Run: headless pygame with SDL's dummy video driver; simulated clock (each Clock.tick advances the game by its frame time, no real sleeping); random seed 0; keys injected as events and as key.get_pressed() state; mouse plan: one left click at the window centre at the start of phase 2, then a move to the lower-right quarter at the start of phase 3.
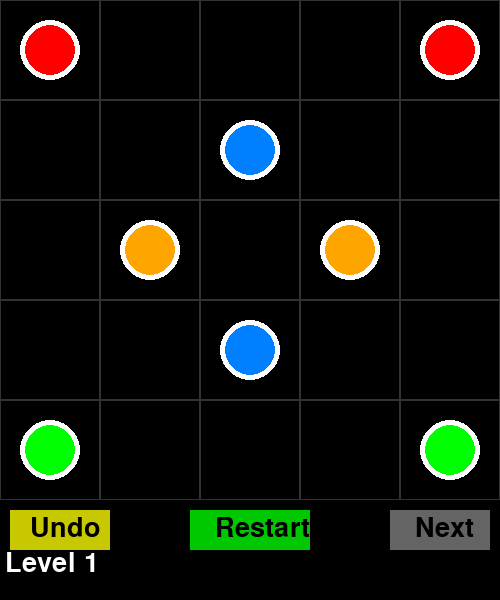
Frame 1 of 4 · flips 1–60 · no input
Frame 2 of 4 · flips 61–180 · clicked the window centre · tapped SPACE, RETURN · held RIGHT (→), D · screen unchanged from frame 1, image omitted
Frame 3 of 4 · flips 181–300 · moved the mouse to the lower-right quarter · held DOWN (↓), S · screen unchanged from frame 2, image omitted
Frame 4 of 4 · flips 301–420 · held LEFT (←), A, UP (↑), W · screen unchanged from frame 3, image omitted

The pygame program that drew these frames:

import pygame
import sys


selSize = 100
grid_size = [5, 5, 5, 6, 7 , 7 , 8 , 8 , 8 , 8]   
Wite = (0, 0, 0) 
blak = (0, 0, 0)
grid_line_color = (50, 50, 50) 
colors = [
    (255, 0, 0),
    (0, 255, 0),
    (0, 128, 255),
    (255, 165, 0),
    (128, 0, 128)
]

pygame.init()
font = pygame.font.SysFont(None, 40)
screen = pygame.display.set_mode((500, 600))

# lev = first , end , color num
levels = [
    # Lev 1 - 5x5
    [
        ((0, 0), (4, 0), 1),
        ((0, 4), (4, 4), 2),
        ((2, 1), (2, 3), 3),
        ((1, 2), (3, 2), 4),
    ],
    # Lev 2 - 5x5 
    [
        ((1, 0), (0, 4), 1),  # R
        ((4, 0), (2, 4), 2),  # G
        ((2, 0), (3, 3), 3),  # B
        ((0, 0), (0, 3), 4),  # O
 ] ,


    # Lev 3 - 5x5 
  [
        ((0, 0), (3,3), 1),  # R
        ((0, 4), (2, 2), 2),  # G
        ((2, 4), (4,1), 3),  # B
       ((0, 2), (2, 1), 4),  # O
 ],

    # Lev 4 - 6x6 
    [
        ((0, 0), (3, 3), 1),
        ((0, 1), (5, 4), 2),
        ((2, 0), (1, 2), 3),
        ((4,0), (5, 3), 4),
    ],

    # Lelv 5 - 7x7
    [
        ((2, 4), (5, 1), 1),
        ((4, 2), (5, 4), 2),
        ((1, 0), (6, 6), 3),
        ((3, 1), (6, 5), 4),
    ] , 
[
        ((2, 1), (3, 5), 1),  # R
        ((2, 0), (2, 3), 2),  # G
        ((5, 0), (6, 6), 3),  # B
        ((0, 3), (1, 6), 4),  # O
        ((0, 0), (2, 2), 5),  # P
 ] ,
[
        ((3, 0), (6, 7), 1),  # R
        ((4, 4), (6,6), 2),  # G
        ((4, 0), (7, 0), 3),  # B
        ((1, 0), (2, 5), 4),  # O
        ((2, 7), (6, 2), 5),  # P
 ] ,
[
        ((3, 0), (6, 7), 1),  # R
        ((6, 3), (4,6), 2),  # G
        ((0, 1), (1, 7), 3),  # B
        ((0, 0), (2, 5), 4),  # O
        ((2, 7), (6, 2), 5),  # P
 ] ,

   # Lev 9 - 8x8
    [
        ((2, 1), (7, 5), 1),  # R
        ((2, 2), (5, 3), 2),  # G
        ((3, 3), (7, 7), 3),  # B
        ((3, 5), (5, 6), 4),  # O
        ((0, 7), (7, 0), 5),  # P
    ],
    # Lev 10 - 8x8
    [
        ((1, 0), (6, 1), 1),  # R
        ((2, 2), (5, 2), 2),  # G
        ((3, 3), (0, 6), 3),  # B
        ((3, 5), (5, 6), 4),  # O
        ((1, 7), (7, 0), 5),  # P
    ],

    
]

current_level = 0
GRID_SIZE = grid_size[current_level]
widt = HEIGHT = GRID_SIZE * selSize
grid = [[0] * GRID_SIZE for _ in range(GRID_SIZE)]
undo_stack = []
current_path = []
selected_color = None
mouse_held = False
last_pos = None
won = False
goal_nodes = set()

def load_level(level_index):
    global grid, GRID_SIZE, widt, HEIGHT, screen, undo_stack, selected_color, won, goal_nodes
    GRID_SIZE = grid_size[level_index]
    widt = HEIGHT = GRID_SIZE * selSize
    screen = pygame.display.set_mode((widt, HEIGHT + 100))
    grid = [[0] * GRID_SIZE for _ in range(GRID_SIZE)]
    undo_stack.clear()
    selected_color = None
    won = False
    goal_nodes = set()
    for (x1, y1), (x2, y2), color_index in levels[level_index]:
        grid[y1][x1] = color_index
        grid[y2][x2] = color_index
        goal_nodes.add((x1, y1))
        goal_nodes.add((x2, y2))

def draw_grid():
    for y in range(GRID_SIZE):
        for x in range(GRID_SIZE):
            rect = pygame.Rect(x * selSize, y * selSize, selSize, selSize)
            pygame.draw.rect(screen, Wite, rect)
            pygame.draw.rect(screen, grid_line_color, rect, 1)

    for y in range(GRID_SIZE):
        for x in range(GRID_SIZE):
            v = grid[y][x]
            if v > 0:
                center = (x * selSize + selSize // 2, y * selSize + selSize // 2)
                pygame.draw.circle(screen, colors[v - 1], center, selSize // 4)
                for dx, dy in [(1, 0), (0, 1)]:
                    nx, ny = x + dx, y + dy
                    if 0 <= nx < GRID_SIZE and 0 <= ny < GRID_SIZE and grid[ny][nx] == v:
                        neighbor_center = (nx * selSize + selSize // 2, ny * selSize + selSize // 2)
                        pygame.draw.line(screen, colors[v - 1], center, neighbor_center, selSize // 2)

    for (x1, y1), (x2, y2), color_index in levels[current_level]:
        for cx, cy in [(x1, y1), (x2, y2)]:
            center = (cx * selSize + selSize // 2, cy * selSize + selSize // 2)
            pygame.draw.circle(screen, (255, 255, 255), center, selSize // 4 + 5)
            pygame.draw.circle(screen, colors[color_index - 1], center, selSize // 4)

def draw_level_label():
    label = font.render(f"Level {current_level + 1}", True, (255, 255, 255))
    screen.blit(label, (5, HEIGHT + 50))

def is_connected():
    def dfs(x, y, color, visited):
        if not (0 <= x < GRID_SIZE and 0 <= y < GRID_SIZE):
            return
        if visited[y][x] or grid[y][x] != color:
            return
        visited[y][x] = True
        for dx, dy in [(-1, 0), (1, 0), (0, -1), (0, 1)]:
            dfs(x + dx, y + dy, color, visited)

    for (x1, y1), (x2, y2), color in levels[current_level]:
        visited = [[False] * GRID_SIZE for _ in range(GRID_SIZE)]
        dfs(x1, y1, color, visited)
        if not visited[y2][x2]:
            return False
    return True

def display_win_message():
    win_text = font.render("You Win!", True, (0, 255, 0))
    screen.blit(win_text, (widt // 2 - win_text.get_width() // 2, HEIGHT // 2 - 20))

def draw_controls():
    next_btn = pygame.Rect(widt - 110, HEIGHT + 10, 100, 40)
    pygame.draw.rect(screen, (0, 150, 255) if won else (100, 100, 100), next_btn)
    screen.blit(font.render("Next", True, blak), (widt - 85, HEIGHT + 15))

    restart_btn = pygame.Rect(widt // 2 - 60, HEIGHT + 10, 120, 40)
    pygame.draw.rect(screen, (0, 200, 0), restart_btn)
    screen.blit(font.render("Restart", True, blak), (widt // 2 - 35, HEIGHT + 15))

    undo_btn = pygame.Rect(10, HEIGHT + 10, 100, 40)
    pygame.draw.rect(screen, (200, 200, 0), undo_btn)
    screen.blit(font.render("Undo", True, blak), (30, HEIGHT + 15))

    return restart_btn, next_btn, undo_btn

load_level(current_level)

while True:
    screen.fill(Wite)
    draw_grid()
    draw_level_label()
    restart_btn, next_btn, undo_btn = draw_controls()

    if won:
        display_win_message()

    for event in pygame.event.get():
        if event.type == pygame.QUIT:
            pygame.quit()
            sys.exit()

        elif event.type == pygame.MOUSEBUTTONDOWN:
            if event.button == 1:
                mx, my = event.pos
                if restart_btn.collidepoint(mx, my):
                    load_level(current_level)
                elif won and next_btn.collidepoint(mx, my):
                    current_level = (current_level + 1) % len(levels)
                    load_level(current_level)
                elif undo_btn.collidepoint(mx, my):
                    if undo_stack:
                        path = undo_stack.pop()
                        for gx, gy in path:
                            if (gx, gy) not in goal_nodes:
                                grid[gy][gx] = 0
                else:
                    grid_x, grid_y = mx // selSize, my // selSize
                    if 0 <= grid_x < GRID_SIZE and 0 <= grid_y < GRID_SIZE:
                        val = grid[grid_y][grid_x]
                        if val > 0:
                            selected_color = val
                            mouse_held = True
                            last_pos = (grid_x, grid_y)
                            current_path = []

        elif event.type == pygame.MOUSEBUTTONUP:
            if event.button == 1:
                if current_path and selected_color:
                    starts_ends = [(x1, y1, x2, y2) for (x1, y1), (x2, y2), c in levels[current_level] if c == selected_color]
                    for x1, y1, x2, y2 in starts_ends:
                        visited = [[False]*GRID_SIZE for _ in range(GRID_SIZE)]

                        def dfs(x, y):
                            if not (0 <= x < GRID_SIZE and 0 <= y < GRID_SIZE):
                                return
                            if visited[y][x] or grid[y][x] != selected_color:
                                return
                            visited[y][x] = True
                            for dx, dy in [(-1,0),(1,0),(0,-1),(0,1)]:
                                dfs(x+dx, y+dy)

                        dfs(x1, y1)
                        if visited[y2][x2]:
                            undo_stack.append(current_path[:])
                            break
                    else:
                        for gx, gy in current_path:
                            if (gx, gy) not in goal_nodes:
                                grid[gy][gx] = 0

                mouse_held = False
                current_path = []
                last_pos = None

        elif event.type == pygame.MOUSEMOTION:
            if mouse_held and selected_color:
                mx, my = event.pos
                grid_x, grid_y = mx // selSize, my // selSize
                if 0 <= grid_x < GRID_SIZE and 0 <= grid_y < GRID_SIZE:
                    if (grid_x, grid_y) not in goal_nodes and grid[grid_y][grid_x] in (0, selected_color):
                        if last_pos and (abs(grid_x - last_pos[0]) + abs(grid_y - last_pos[1]) == 1):
                            grid[grid_y][grid_x] = selected_color
                            current_path.append((grid_x, grid_y))
                            last_pos = (grid_x, grid_y)

    won = is_connected()
    pygame.display.update()
